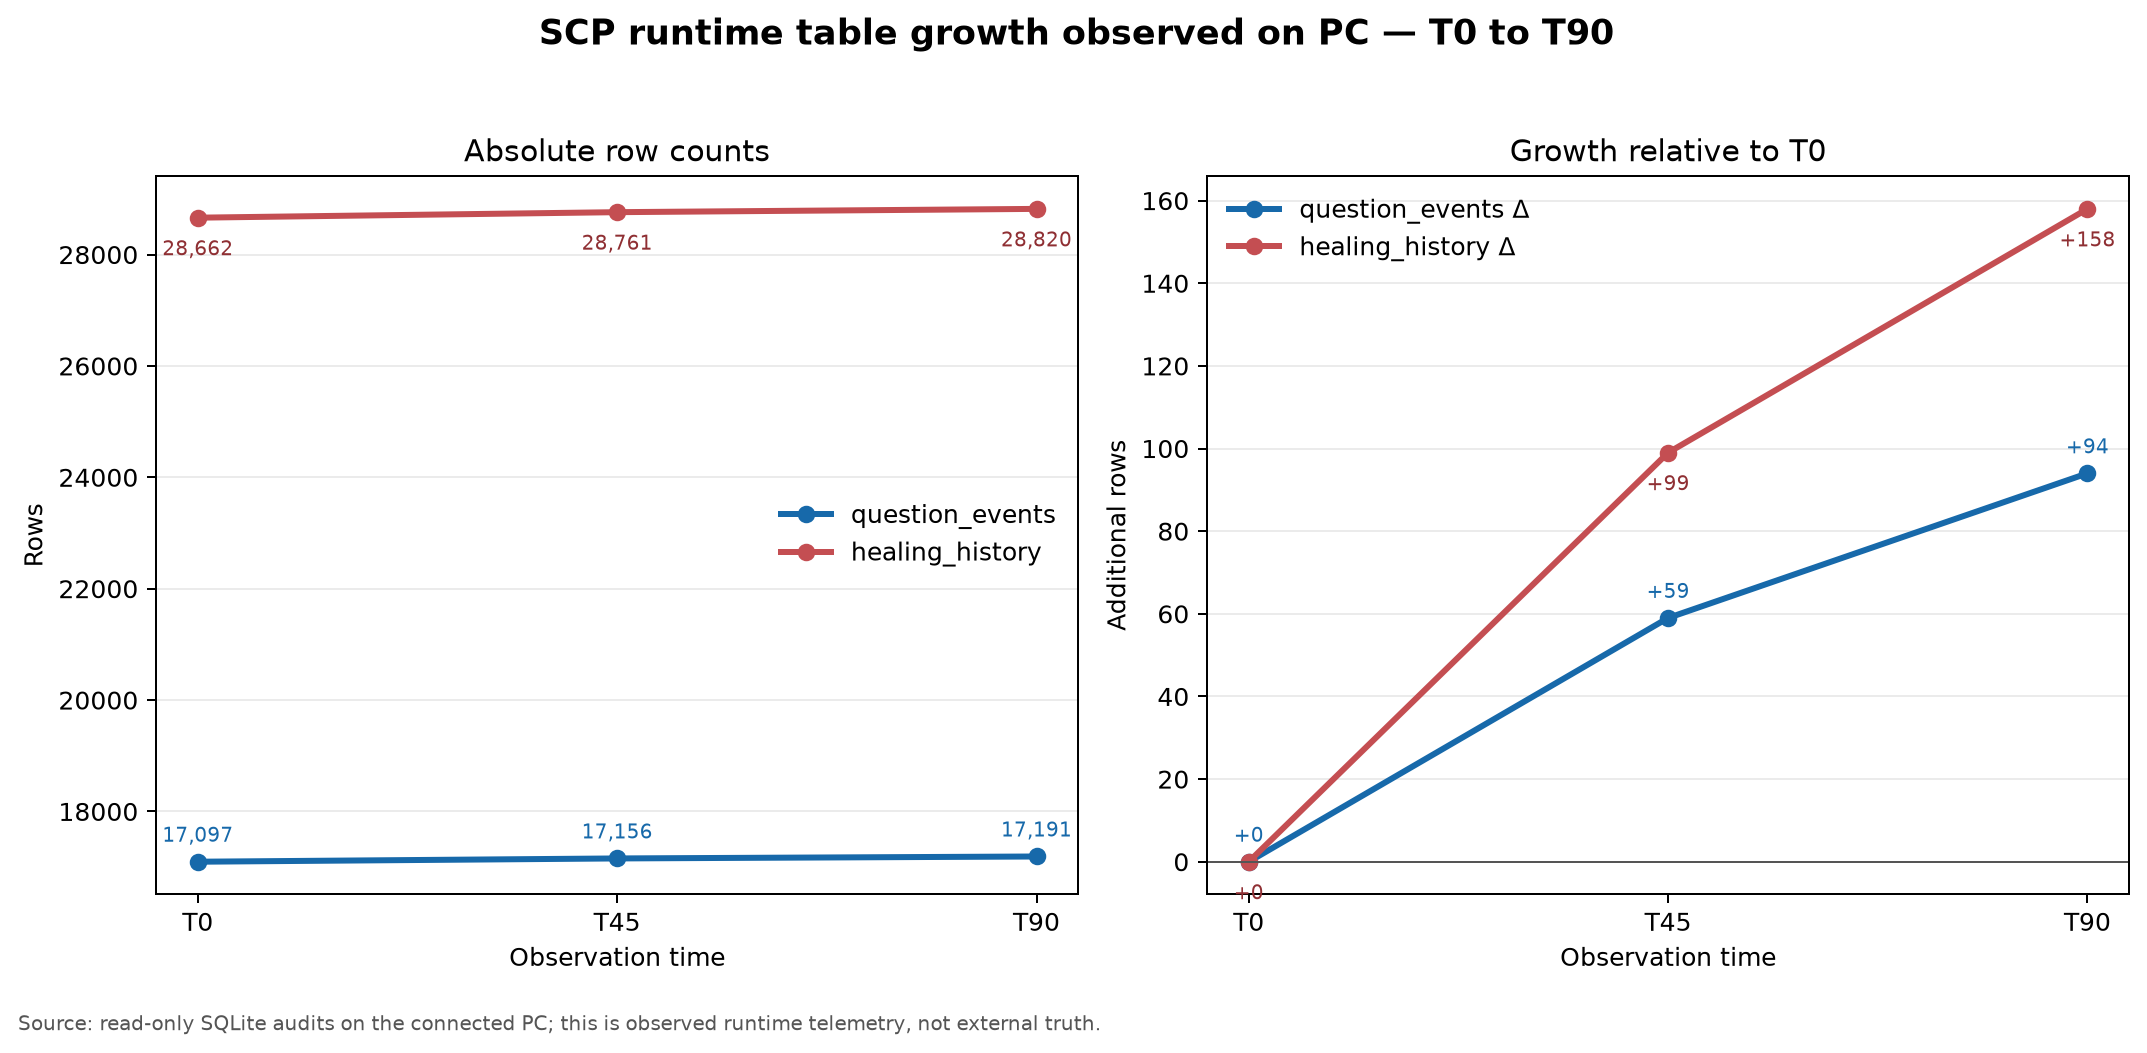

Values plotted in this chart, from the file beside it:
time, seconds, question_events, healing_history
T0, 0, 17097, 28662
T45, 45, 17156, 28761
T90, 90, 17191, 28820
